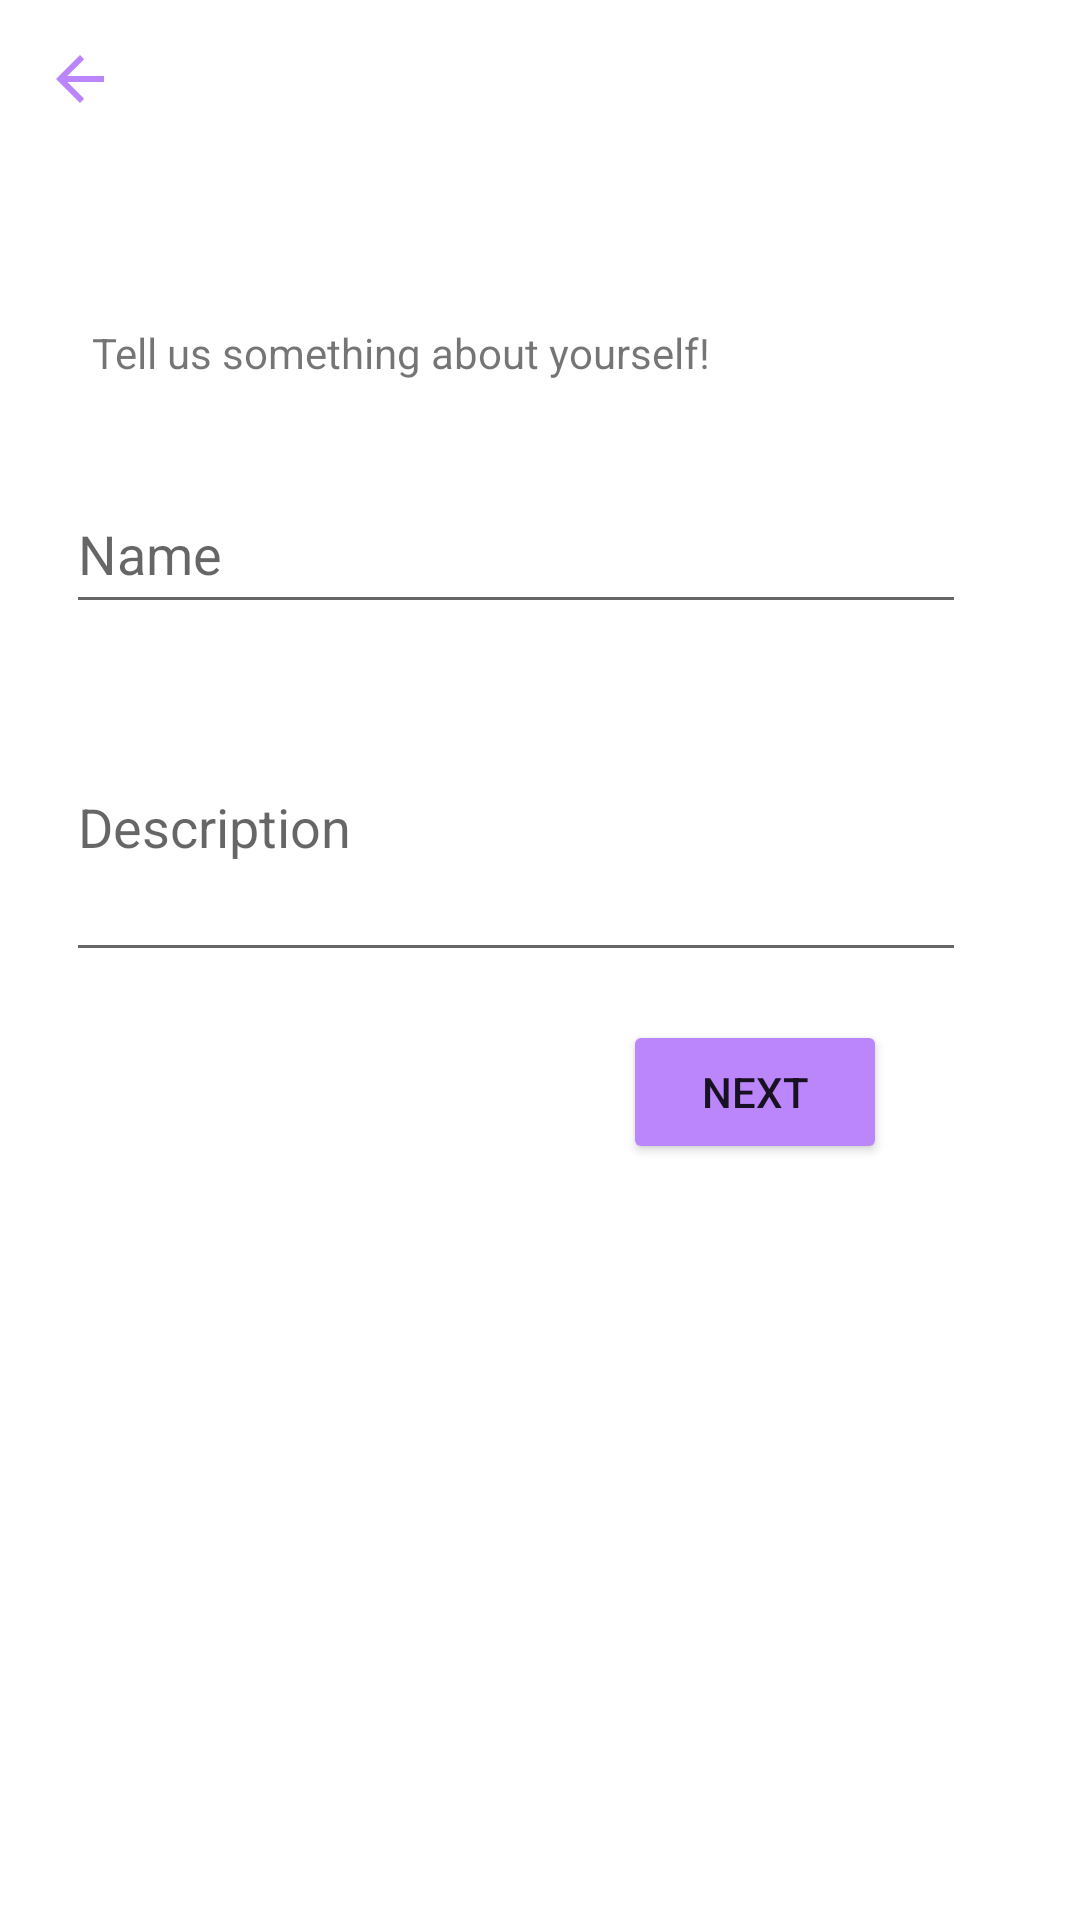

Reconstruct the res/layout file that produces this screen, plus the resources it refers to.
<!-- AndroidManifest.xml: application theme Theme.Climber -->
<!-- res/layout/fragment_description.xml -->
<?xml version="1.0" encoding="utf-8"?>
<androidx.constraintlayout.widget.ConstraintLayout xmlns:android="http://schemas.android.com/apk/res/android"
    xmlns:tools="http://schemas.android.com/tools"
    xmlns:app="http://schemas.android.com/apk/res-auto"
    android:id="@+id/frameLayout4"
    android:layout_width="match_parent"
    android:layout_height="match_parent"
    tools:context=".activities.fragments.DescriptionFragment">

    <Button
        android:id="@+id/button2"
        android:layout_width="wrap_content"
        android:layout_height="wrap_content"
        android:layout_marginBottom="252dp"
        android:text="@string/next"
        android:backgroundTint="@color/purple_200"
        app:layout_constraintBottom_toBottomOf="parent"
        app:layout_constraintEnd_toEndOf="parent"
        app:layout_constraintHorizontal_bias="0.764"
        app:layout_constraintStart_toStartOf="parent" />

    <TextView
        android:id="@+id/description"
        android:layout_width="wrap_content"
        android:layout_height="wrap_content"
        android:text="@string/description"
        app:layout_constraintBottom_toTopOf="@+id/nameText"
        app:layout_constraintEnd_toEndOf="parent"
        app:layout_constraintHorizontal_bias="0.2"
        app:layout_constraintStart_toStartOf="parent"
        app:layout_constraintTop_toTopOf="parent"
        app:layout_constraintVertical_bias="0.777" />

    <EditText
        android:id="@+id/nameText"
        android:layout_width="300dp"
        android:layout_height="50dp"
        android:layout_marginBottom="16dp"
        android:ems="10"
        android:inputType="text"
        android:hint="Name"
        app:layout_constraintBottom_toTopOf="@+id/descriptionText"
        app:layout_constraintEnd_toEndOf="parent"
        app:layout_constraintHorizontal_bias="0.369"
        app:layout_constraintStart_toStartOf="parent" />

    <EditText
        android:id="@+id/descriptionText"
        android:layout_width="300dp"
        android:layout_height="100dp"
        android:layout_marginBottom="16dp"
        android:ems="10"
        android:inputType="text"
        android:hint="Description"
        app:layout_constraintBottom_toTopOf="@+id/button2"
        app:layout_constraintEnd_toEndOf="parent"
        app:layout_constraintHorizontal_bias="0.369"
        app:layout_constraintStart_toStartOf="parent" />

    <ImageButton
        android:id="@+id/imageButton"
        android:layout_width="wrap_content"
        android:layout_height="wrap_content"
        android:background="#FFFFFF"
        android:src="?attr/homeAsUpIndicator"
        app:layout_constraintBottom_toBottomOf="parent"
        app:layout_constraintEnd_toEndOf="parent"
        app:layout_constraintHorizontal_bias="0.044"
        app:layout_constraintStart_toStartOf="parent"
        app:layout_constraintTop_toTopOf="parent"
        app:layout_constraintVertical_bias="0.023"
        app:tint="@color/purple_200" />
</androidx.constraintlayout.widget.ConstraintLayout>
<!-- resources referenced by this layout -->
<resources>
  <string name="description">Tell us something about yourself!</string>
  <string name="next">Next</string>
  <style name="Theme.Climber" parent="Theme.MaterialComponents.DayNight.NoActionBar">
          
          <item name="colorPrimary">@color/purple_200</item>
          <item name="colorPrimaryVariant">@color/purple_200</item>
          <item name="colorOnPrimary">@color/white</item>
          
          <item name="colorSecondary">@color/teal_200</item>
          <item name="colorSecondaryVariant">@color/teal_700</item>
          <item name="colorOnSecondary">@color/black</item>
          
          <item name="android:statusBarColor">?attr/colorPrimaryVariant</item>
          
      </style>
  <!-- not gathered from this repository: default colours our renderer supplied (Android Studio template values) -->
  <color name="purple_200">#FFBB86FC</color>
  <color name="teal_200">#FF03DAC5</color>
  <color name="teal_700">#FF018786</color>
  <color name="black">#FF000000</color>
  <color name="white">#FFFFFFFF</color>
</resources>
